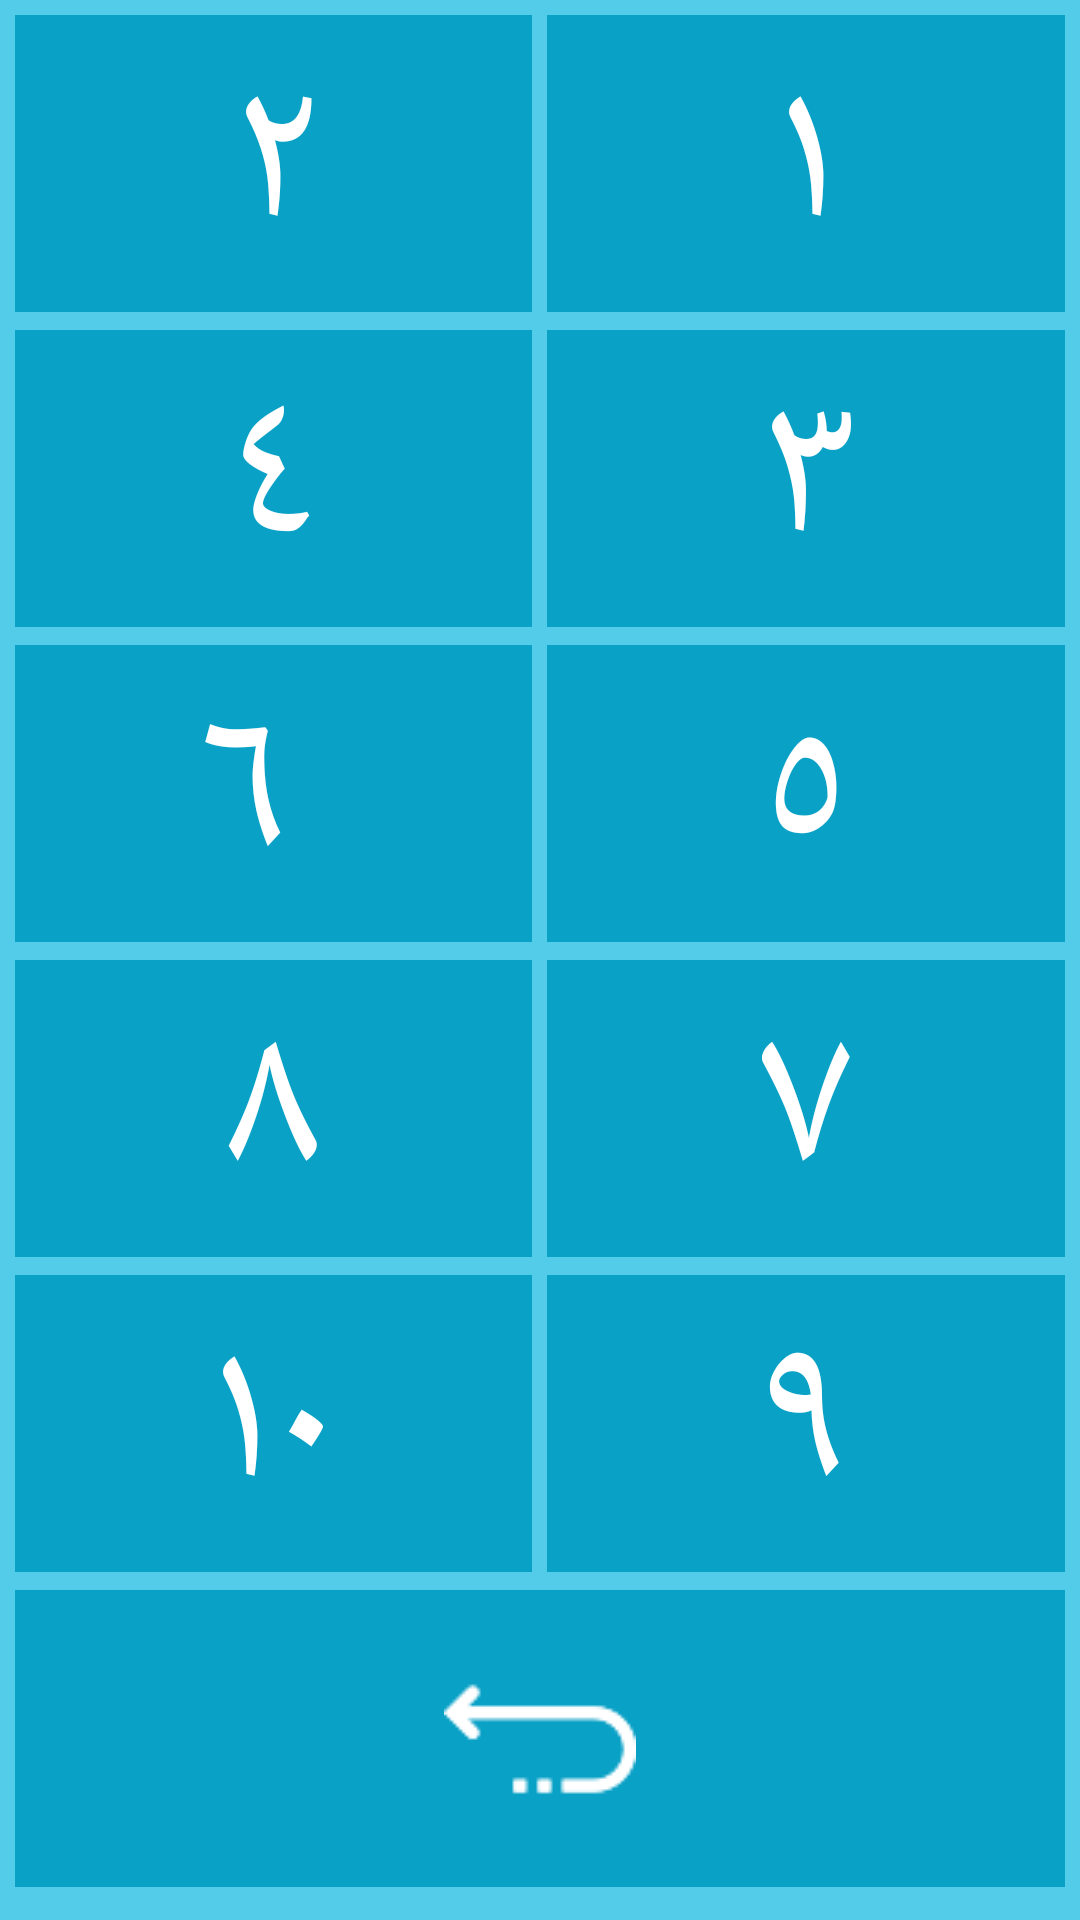

The Android layout XML behind this screen, and the referenced resources:
<!-- AndroidManifest.xml: application theme AppTheme -->
<!-- res/layout/activity_arabic_number.xml -->
<LinearLayout xmlns:android="http://schemas.android.com/apk/res/android"
    android:layout_width="match_parent"
    android:layout_height="match_parent"
    android:orientation="vertical"
    android:padding="5dp"
    android:background="@color/colorPrimaryDark"
    android:weightSum="6"
    android:paddingBottom="10dp">

    
    <LinearLayout
        android:layout_width="match_parent"
        android:layout_height="0dp"
        android:layout_weight="1"
        android:orientation="horizontal"
        android:weightSum="2"
        android:layout_marginBottom="6dp">

        <TextView
            android:id="@+id/soro"
            android:layout_width="0dp"
            android:layout_height="match_parent"
            android:layout_weight="1"
            android:text="٢"
            android:textSize="70sp"
            android:gravity="center"
            android:background="@color/colorPrimary"
            android:textColor="#FFFFFF"
            android:layout_marginEnd="5dp" />

        <TextView
            android:id="@+id/sora"
            android:layout_width="0dp"
            android:layout_height="match_parent"
            android:layout_weight="1"
            android:text="١"
            android:textSize="70sp"
            android:gravity="center"
            android:background="@color/colorPrimary"
            android:textColor="#FFFFFF" />
    </LinearLayout>

    
    <LinearLayout
        android:layout_width="match_parent"
        android:layout_height="0dp"
        android:layout_weight="1"
        android:orientation="horizontal"
        android:weightSum="2"
        android:layout_marginBottom="6dp">

        <TextView
            android:id="@+id/rose"
            android:layout_width="0dp"
            android:layout_height="match_parent"
            android:layout_weight="1"
            android:text="٤"
            android:textSize="70sp"
            android:gravity="center"
            android:background="@color/colorPrimary"
            android:textColor="#FFFFFF"
            android:layout_marginEnd="5dp" />

        <TextView
            android:id="@+id/dirge"
            android:layout_width="0dp"
            android:layout_height="match_parent"
            android:layout_weight="1"
            android:text="٣"
            android:textSize="70sp"
            android:gravity="center"
            android:background="@color/colorPrimary"
            android:textColor="#FFFFFF" />
    </LinearLayout>

    
    <LinearLayout
        android:layout_width="match_parent"
        android:layout_height="0dp"
        android:layout_weight="1"
        android:orientation="horizontal"
        android:weightSum="2"
        android:layout_marginBottom="6dp">

        <TextView
            android:id="@+id/roso"
            android:layout_width="0dp"
            android:layout_height="match_parent"
            android:layout_weight="1"
            android:text="٦ "
            android:textSize="70sp"
            android:gravity="center"
            android:background="@color/colorPrimary"
            android:textColor="#FFFFFF"
            android:layout_marginEnd="5dp" />

        <TextView
            android:id="@+id/dirgo"
            android:layout_width="0dp"
            android:layout_height="match_parent"
            android:layout_weight="1"
            android:text="٥"
            android:textSize="70sp"
            android:gravity="center"
            android:background="@color/colorPrimary"
            android:textColor="#FFFFFF" />
    </LinearLayout>

    
    <LinearLayout
        android:layout_width="match_parent"
        android:layout_height="0dp"
        android:layout_weight="1"
        android:orientation="horizontal"
        android:weightSum="2"
        android:layout_marginBottom="6dp">

        <TextView
            android:id="@+id/ri"
            android:layout_width="0dp"
            android:layout_height="match_parent"
            android:layout_weight="1"
            android:text="٨"
            android:textSize="70sp"
            android:gravity="center"
            android:background="@color/colorPrimary"
            android:textColor="#FFFFFF"
            android:layout_marginEnd="5dp" />

        <TextView
            android:id="@+id/e"
            android:layout_width="0dp"
            android:layout_height="match_parent"
            android:layout_weight="1"
            android:text="٧"
            android:textSize="70sp"
            android:gravity="center"
            android:background="@color/colorPrimary"
            android:textColor="#FFFFFF" />
    </LinearLayout>

    
    <LinearLayout
        android:layout_width="match_parent"
        android:layout_height="0dp"
        android:layout_weight="1"
        android:orientation="horizontal"
        android:weightSum="2"
        android:layout_marginBottom="6dp">

        <TextView
            android:id="@+id/oi"
            android:layout_width="0dp"
            android:layout_height="match_parent"
            android:layout_weight="1"
            android:text="١٠"
            android:textSize="70sp"
            android:gravity="center"
            android:background="@color/colorPrimary"
            android:textColor="#FFFFFF"
            android:layout_marginEnd="5dp" />

        <TextView
            android:id="@+id/o"
            android:layout_width="0dp"
            android:layout_height="match_parent"
            android:layout_weight="1"
            android:text="٩"
            android:textSize="70sp"
            android:gravity="center"
            android:background="@color/colorPrimary"
            android:textColor="#FFFFFF" />
    </LinearLayout>

    
    <LinearLayout
        android:layout_width="match_parent"
        android:layout_height="0dp"
        android:layout_weight="1"
        android:orientation="horizontal"
        android:weightSum="2"
        android:layout_marginBottom="6dp">


        <ImageView
            android:id="@+id/backIds"
            android:layout_width="match_parent"
            android:layout_height="match_parent"
            android:layout_weight="1"
            android:background="@color/colorPrimary"
            android:padding="10dp"
            android:scaleType="centerInside"
            android:src="@drawable/back" />
    </LinearLayout>
</LinearLayout>
<!-- resources referenced by this layout -->
<resources>
  <color name="colorPrimary">#09a1c6</color>
  <color name="colorPrimaryDark">#53CCEA</color>
  <!-- drawable back: png bitmap (drawable, 1590 bytes) -->
  <style name="AppTheme" parent="Theme.AppCompat.Light.DarkActionBar">
          
          <item name="colorPrimary">#09a1c6</item>
          <item name="colorPrimaryDark">#53CCEA</item>
          <item name="colorAccent">#09a1c6</item>
      </style>
</resources>
